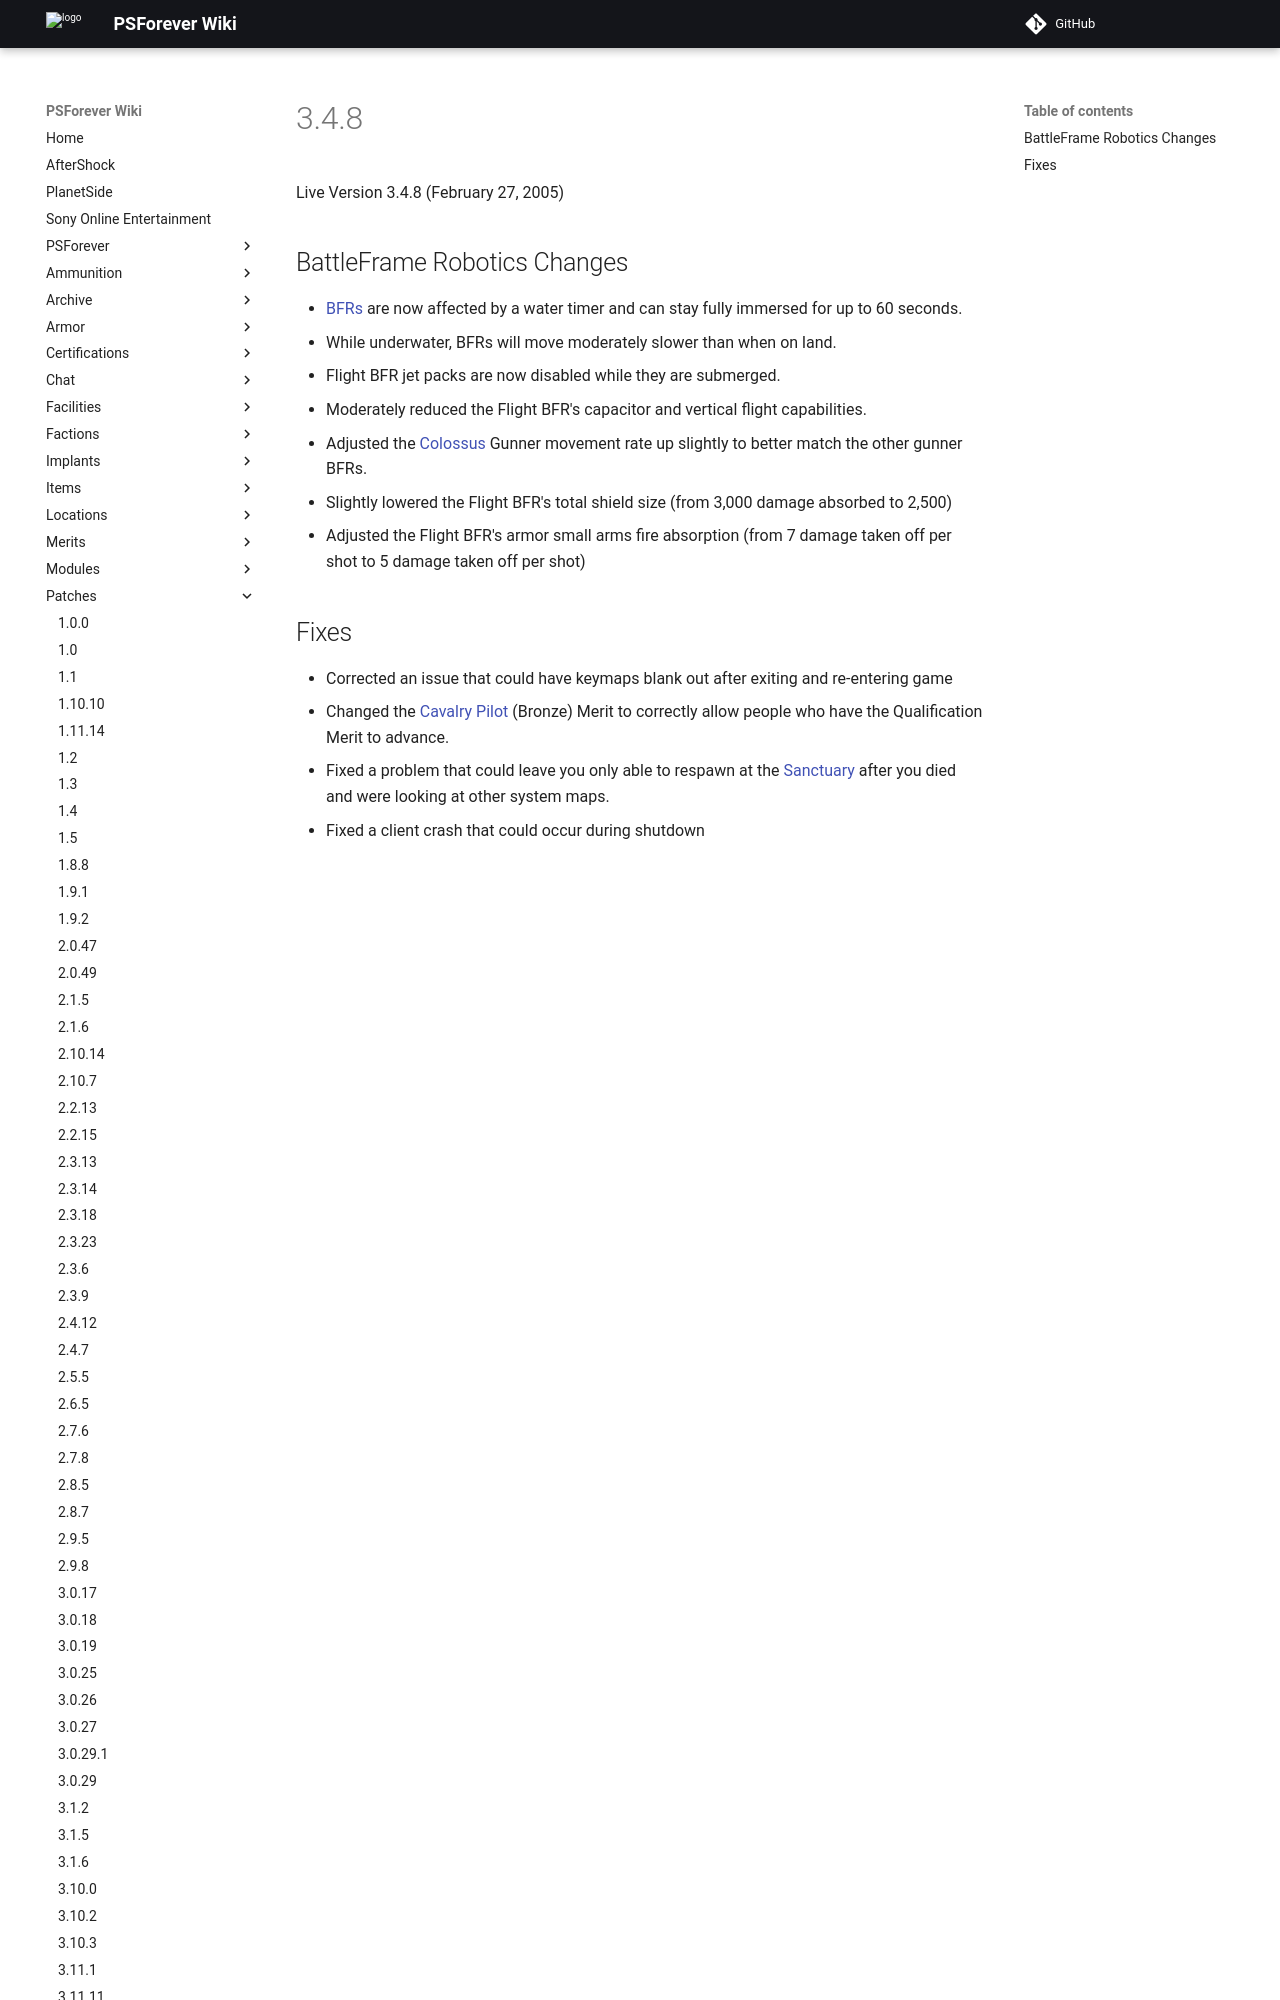

repository: psforever/wiki · page: patches/3.4.8/index.html · generator: mkdocs

Live Version 3.4.8 (February 27, 2005)

## BattleFrame Robotics Changes:

-   [BFRs](BFR "wikilink") are now affected by a water timer and can
    stay fully immersed for up to 60 seconds.
-   While underwater, BFRs will move moderately slower than when on
    land.
-   Flight BFR jet packs are now disabled while they are submerged.
-   Moderately reduced the Flight BFR's capacitor and vertical flight
    capabilities.
-   Adjusted the [Colossus](Colossus "wikilink") Gunner movement rate up
    slightly to better match the other gunner BFRs.
-   Slightly lowered the Flight BFR's total shield size (from 3,000
    damage absor
